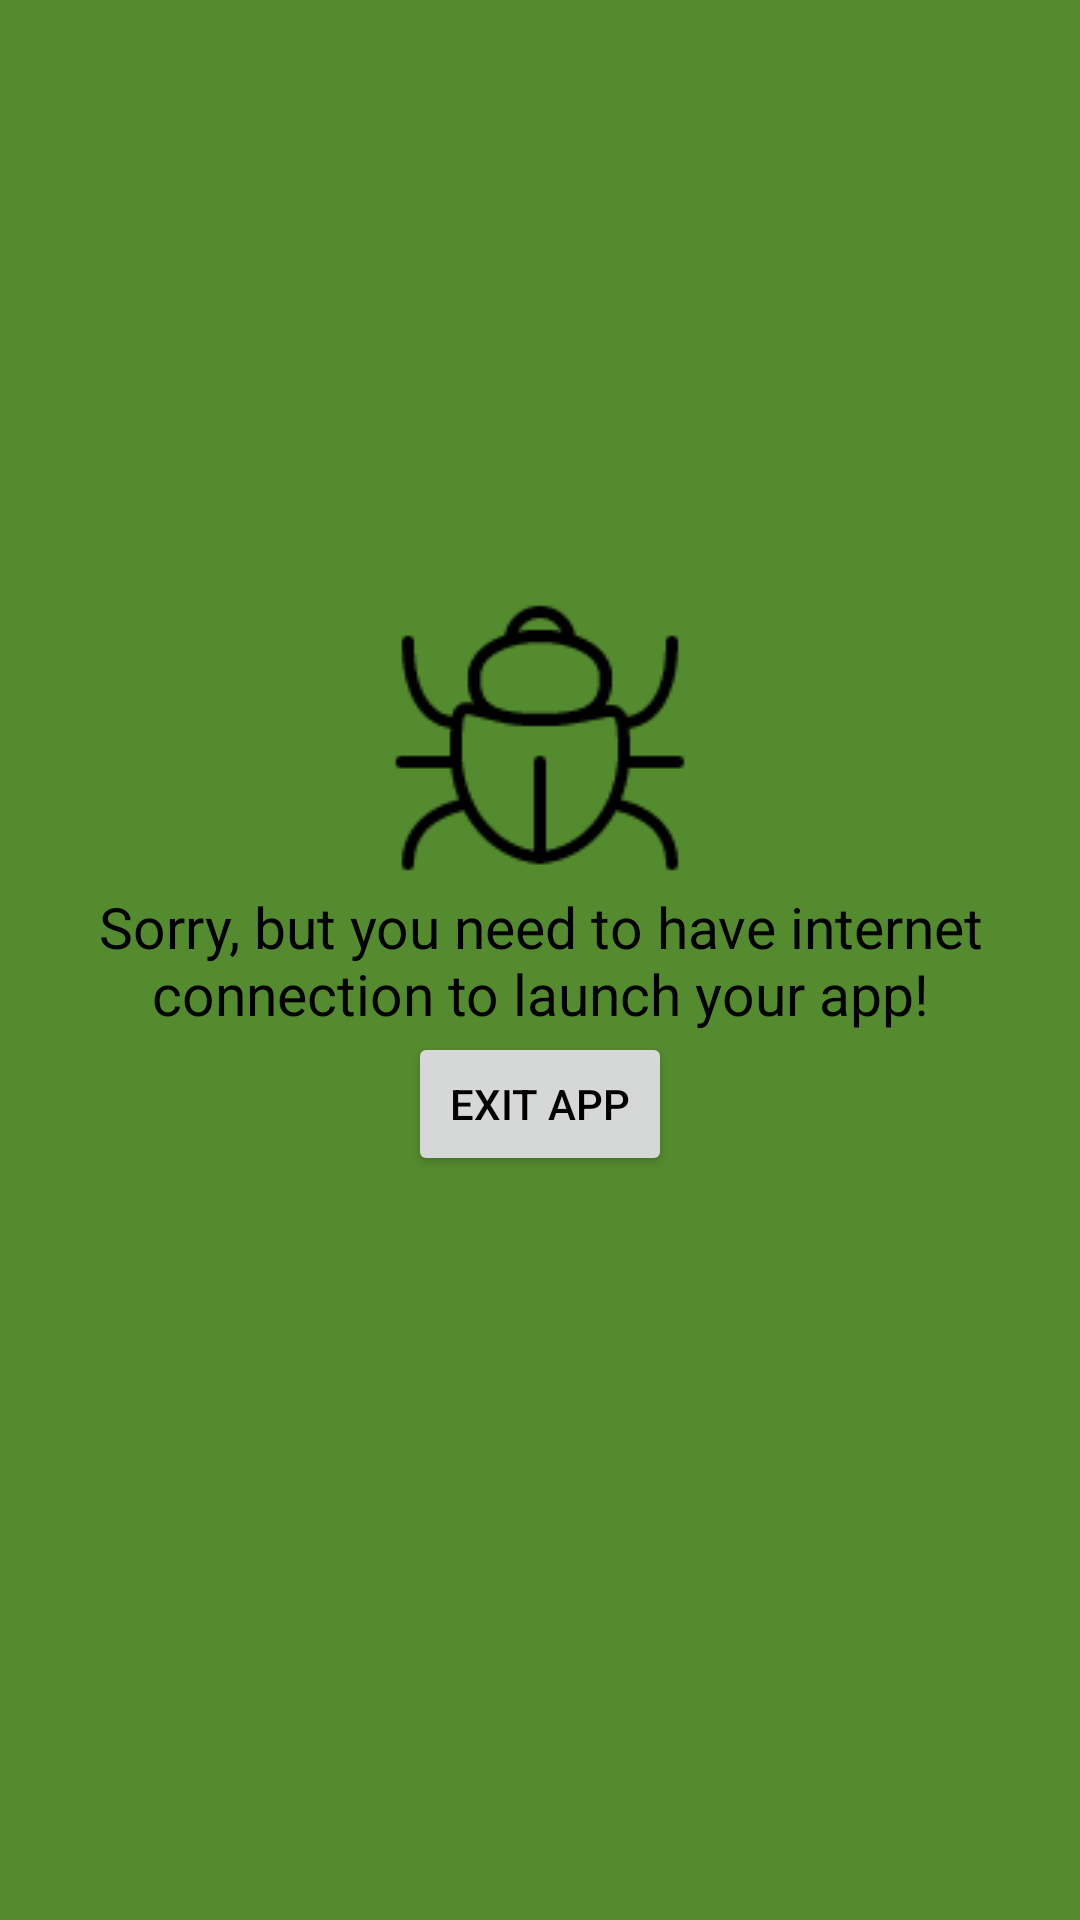

Produce the Android XML layout that renders to this screen, including the resource entries it uses.
<!-- AndroidManifest.xml: application theme AppTheme -->
<!-- res/layout/error_activity_layout.xml -->
<?xml version="1.0" encoding="utf-8"?>
<RelativeLayout xmlns:android="http://schemas.android.com/apk/res/android"
    android:orientation="vertical" android:layout_width="match_parent"
    android:layout_height="match_parent"
    android:background="@color/colorPrimaryDark">


    <ImageView
        android:layout_width="wrap_content"
        android:layout_height="wrap_content"
        android:id="@+id/imageView"
        android:layout_above="@+id/tvError"
        android:layout_centerHorizontal="true"
        android:background="@drawable/bug"/>

    <TextView
        android:layout_width="wrap_content"
        android:layout_height="wrap_content"
        android:text="@string/error_connection"
        android:textSize="@dimen/font_size"
        android:id="@+id/tvError"
        android:layout_gravity="center_horizontal"
        android:foregroundGravity="center_vertical|center"
        android:gravity="center_vertical|center_horizontal"
        android:layout_centerVertical="true"
        android:layout_centerHorizontal="true" />

    <Button
        android:layout_width="wrap_content"
        android:layout_height="wrap_content"
        android:text="Exit App"
        android:id="@+id/btnExitApp"
        android:onClick="exitApp"
        android:layout_gravity="center_horizontal"
        android:foregroundGravity="center_vertical|center"
        android:layout_below="@+id/tvError"
        android:layout_centerHorizontal="true" />


</RelativeLayout>
<!-- resources referenced by this layout -->
<resources>
  <color name="colorPrimaryDark">#558B2F</color>
  <dimen name="font_size">23sp</dimen>
  <!-- drawable bug: png bitmap (drawable, 2574 bytes) -->
  <string name="error_connection">Sorry, but you need to have internet connection to launch your app!</string>
  <style name="AppTheme" parent="Theme.AppCompat.Light.DarkActionBar">
          
          <item name="colorPrimary">@color/colorAccent</item>
          <item name="colorPrimaryDark">@color/colorPrimaryDark</item>
          <item name="colorAccent">@color/colorAccent</item>
          <item name="android:textColor">@color/colorTextPrimary</item>
          <item name="android:textViewStyle">@color/colorTextPrimary</item>
  
      </style>
  <color name="colorAccent">#8BC34A</color>
  <color name="colorTextPrimary">#000000</color>
</resources>
